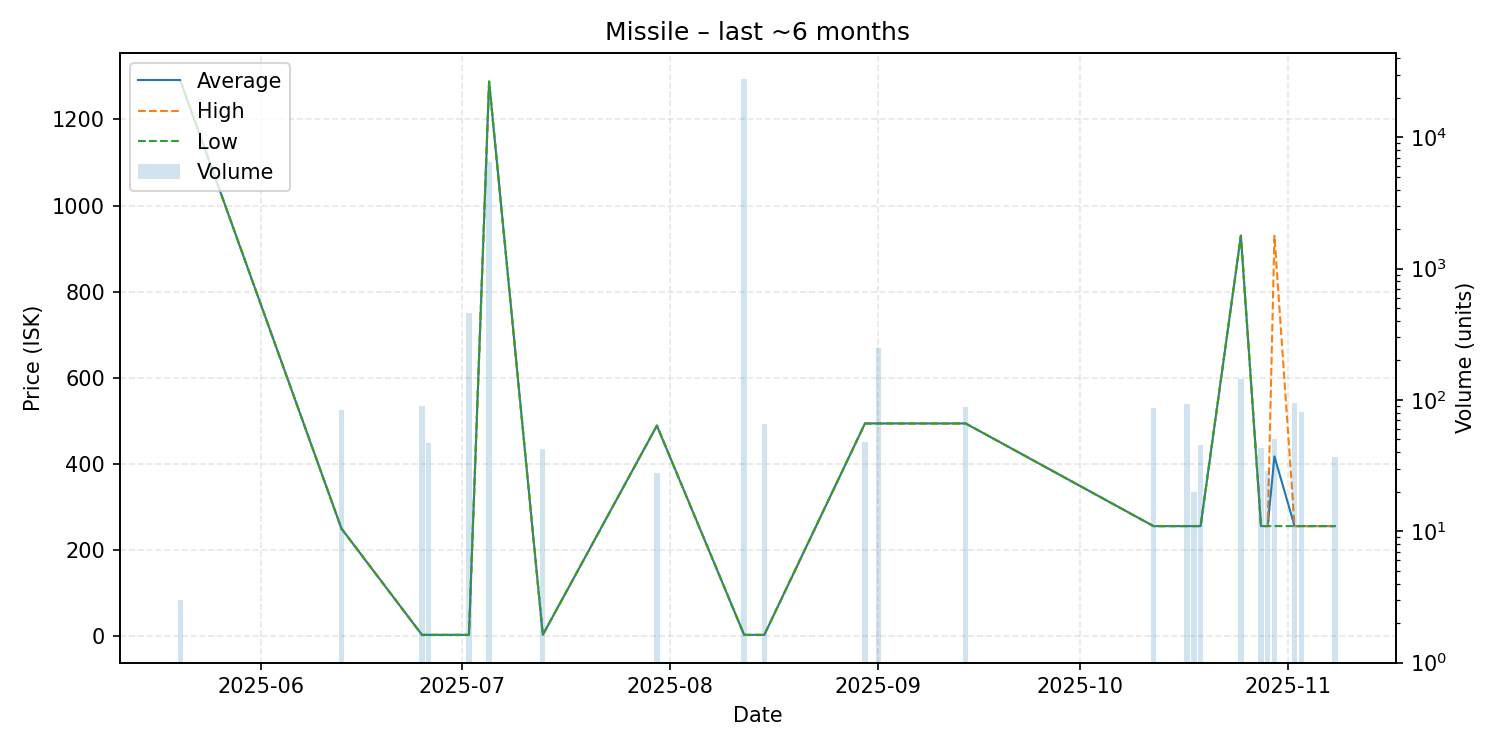

The table this chart was drawn from, first rows:
date, average, highest, lowest, order_count, volume
2025-05-20, 1290, 1290, 1290, 1, 3
2025-06-13, 250.0, 250.0, 250.0, 1, 84
2025-06-25, 3.0, 3.0, 3.0, 1, 90
2025-06-26, 3.0, 3.0, 3.0, 1, 47
2025-07-02, 3.0, 3.0, 3.0, 1, 460
2025-07-05, 1288, 1288, 1288, 5, 6493
2025-07-13, 3.0, 3.0, 3.0, 1, 42
2025-07-30, 489.0, 489.0, 489.0, 1, 28
2025-08-12, 3.0, 3.0, 3.0, 2, 27764
2025-08-15, 3.0, 3.0, 3.0, 1, 66
2025-08-30, 494.0, 494.0, 494.0, 1, 48
2025-09-01, 494.0, 494.0, 494.0, 1, 247
2025-09-14, 494.0, 494.0, 494.0, 1, 89
2025-10-12, 255.5, 255.5, 255.5, 1, 87
2025-10-17, 255.6, 255.6, 255.6, 1, 93
2025-10-18, 255.6, 255.6, 255.6, 1, 20
2025-10-19, 255.6, 255.6, 255.6, 1, 45
2025-10-25, 930.0, 930.0, 930.0, 2, 144
2025-10-28, 255.6, 255.6, 255.6, 1, 43
2025-10-29, 255.6, 255.6, 255.6, 1, 29
2025-10-30, 417.5, 930.0, 255.6, 3, 50
2025-11-02, 255.6, 255.6, 255.6, 1, 95
2025-11-03, 255.6, 255.6, 255.6, 1, 81
2025-11-08, 255.6, 255.6, 255.6, 1, 37
